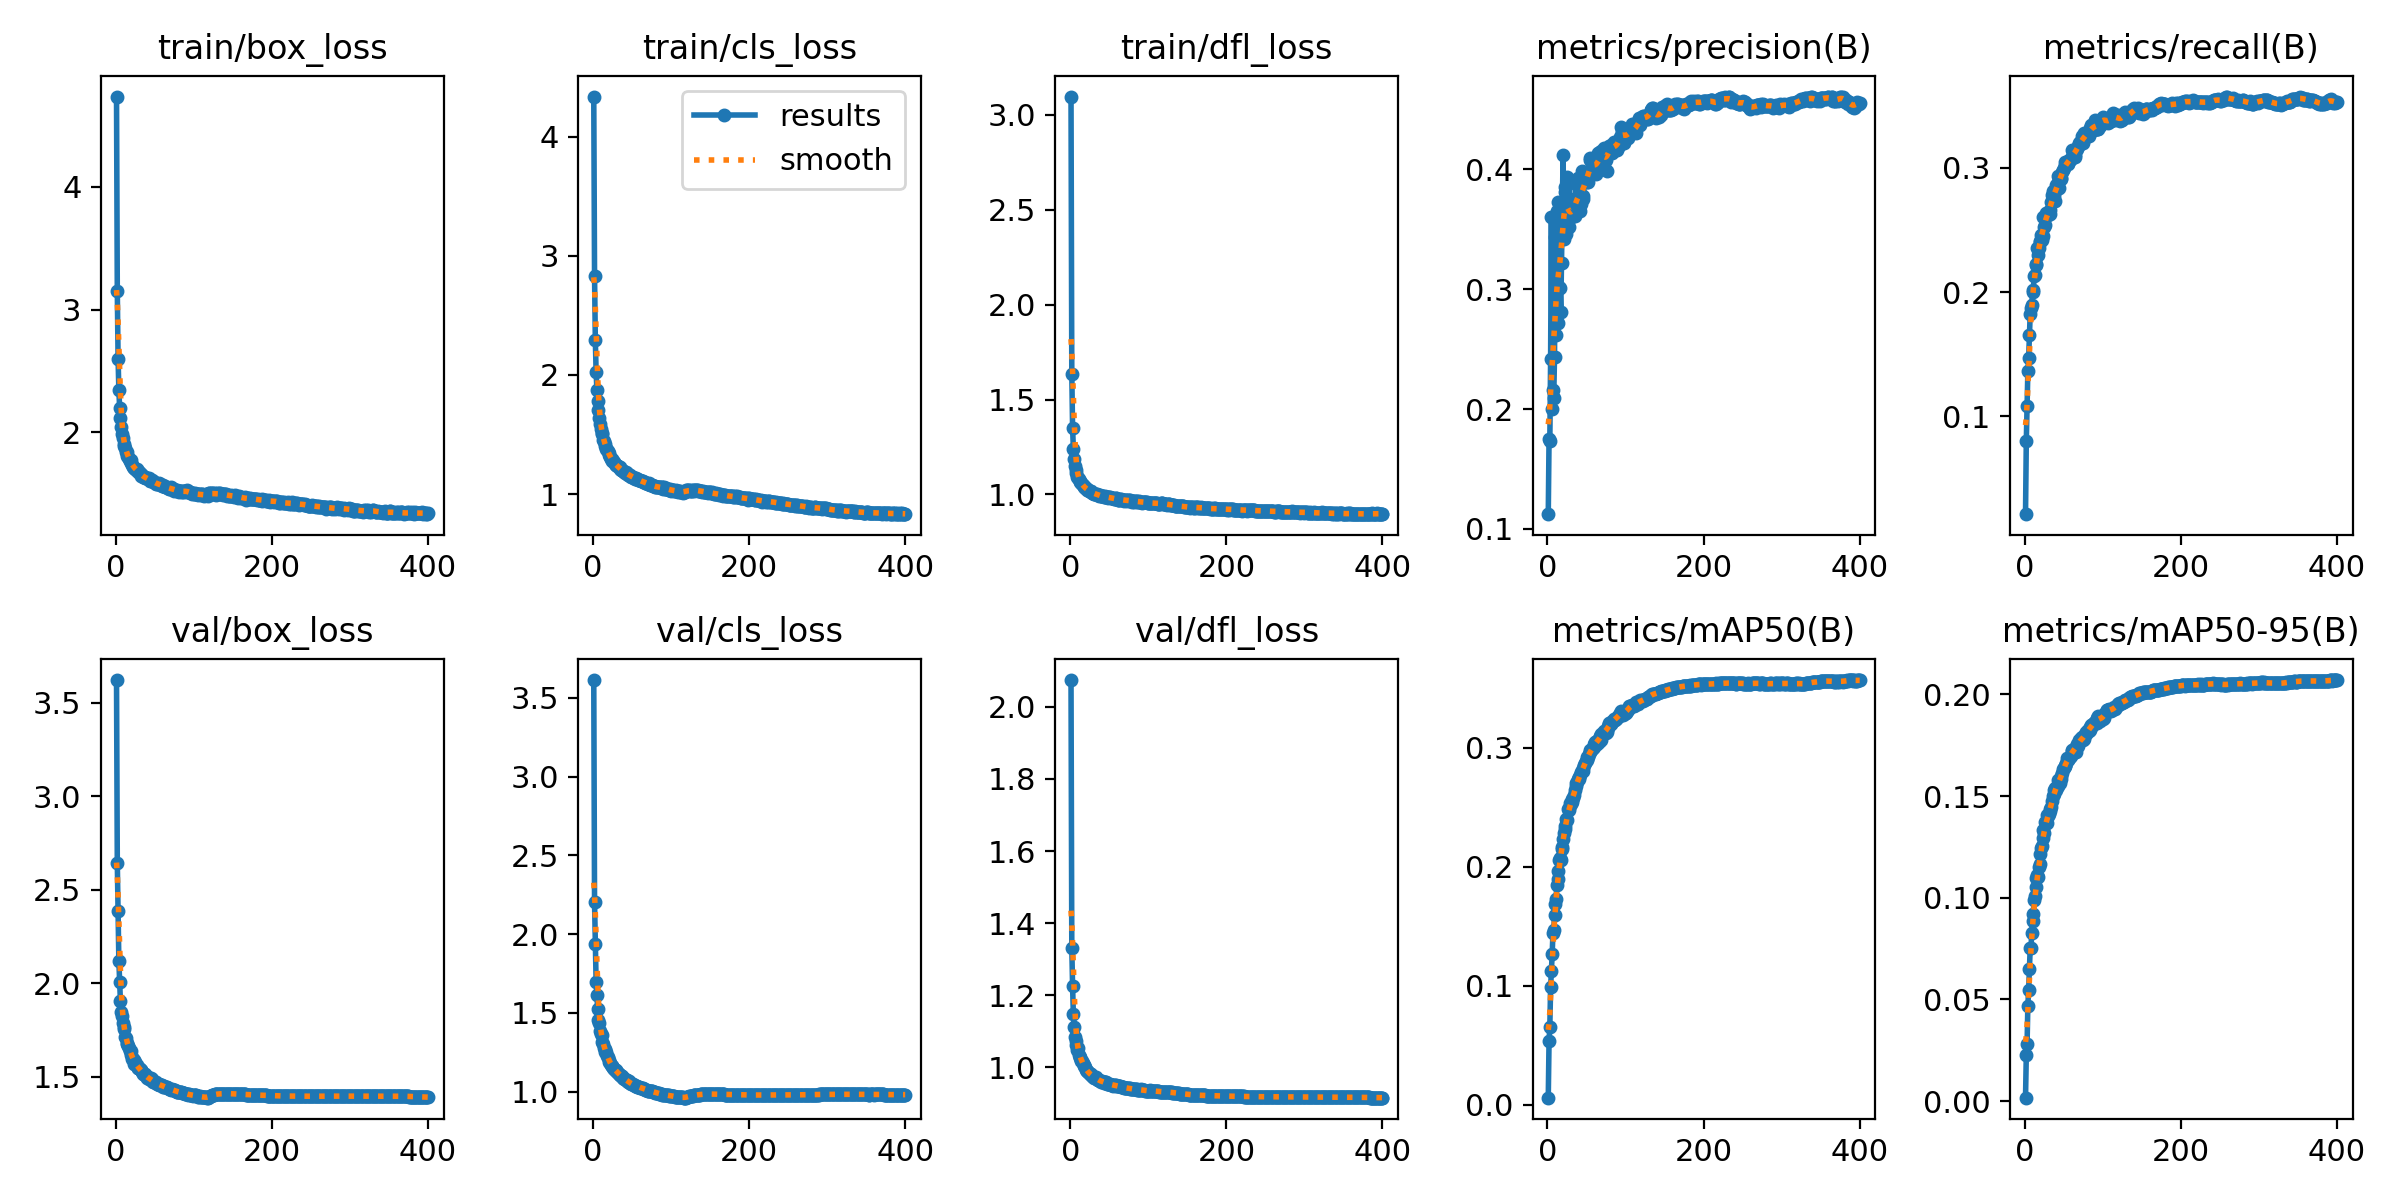

The data file committed next to this chart (first rows):
epoch, time, train/box_loss, train/cls_loss, train/dfl_loss, metrics/precision(B), metrics/recall(B), metrics/mAP50(B), metrics/mAP50-95(B), val/box_loss, val/cls_loss, val/dfl_loss, lr/pg0, lr/pg1, lr/pg2
1, 63.83, 4.738, 4.337, 3.096, 0.1123, 0.02122, 0.00611, 0.00173, 3.621, 3.613, 2.074, 0.003329, 0.003329, 0.07004
2, 117.5, 3.154, 2.834, 1.636, 0.1748, 0.0799, 0.05367, 0.02254, 2.645, 2.202, 1.332, 0.006662, 0.006662, 0.04004
3, 168.4, 2.6, 2.296, 1.353, 0.1731, 0.1083, 0.06558, 0.02834, 2.385, 1.936, 1.226, 0.009995, 0.009995, 0.01004
4, 218.8, 2.344, 2.028, 1.242, 0.2416, 0.1363, 0.0987, 0.04704, 2.118, 1.698, 1.147, 0.009999, 0.009999, 0.009999
5, 269.5, 2.198, 1.878, 1.184, 0.3603, 0.1468, 0.1128, 0.0549, 2.008, 1.611, 1.112, 0.009998, 0.009998, 0.009998
6, 321.8, 2.113, 1.783, 1.151, 0.2002, 0.1651, 0.1267, 0.06493, 1.904, 1.525, 1.085, 0.009996, 0.009996, 0.009996
7, 371.2, 2.039, 1.704, 1.128, 0.2159, 0.1824, 0.1443, 0.07526, 1.848, 1.457, 1.074, 0.009994, 0.009994, 0.009994
8, 422.3, 1.982, 1.642, 1.115, 0.2095, 0.1868, 0.1466, 0.07543, 1.827, 1.432, 1.063, 0.009993, 0.009993, 0.009993
9, 473.6, 1.949, 1.588, 1.094, 0.2437, 0.1895, 0.1592, 0.08283, 1.788, 1.386, 1.05, 0.00999, 0.00999, 0.00999
10, 522.9, 1.905, 1.548, 1.087, 0.3431, 0.1998, 0.1688, 0.08861, 1.764, 1.367, 1.053, 0.009988, 0.009988, 0.009988
11, 573.2, 1.889, 1.516, 1.08, 0.2619, 0.2019, 0.173, 0.09191, 1.753, 1.361, 1.035, 0.009985, 0.009985, 0.009985
12, 624.4, 1.874, 1.501, 1.073, 0.3649, 0.2128, 0.185, 0.09881, 1.71, 1.312, 1.029, 0.009982, 0.009982, 0.009982
13, 675.6, 1.837, 1.458, 1.064, 0.2721, 0.2138, 0.1895, 0.1008, 1.708, 1.3, 1.027, 0.009978, 0.009978, 0.009978
14, 726.1, 1.834, 1.445, 1.059, 0.3724, 0.2225, 0.1964, 0.1055, 1.68, 1.275, 1.019, 0.009974, 0.009974, 0.009974
15, 776.6, 1.808, 1.421, 1.056, 0.3018, 0.2217, 0.2056, 0.1099, 1.676, 1.268, 1.018, 0.00997, 0.00997, 0.00997
16, 827.7, 1.794, 1.4, 1.049, 0.3008, 0.2352, 0.2072, 0.1111, 1.662, 1.254, 1.011, 0.009966, 0.009966, 0.009966
17, 878.4, 1.778, 1.383, 1.043, 0.2812, 0.2298, 0.2054, 0.1102, 1.651, 1.25, 1.006, 0.009961, 0.009961, 0.009961
18, 929.5, 1.765, 1.368, 1.038, 0.3216, 0.2356, 0.2146, 0.115, 1.636, 1.225, 1.003, 0.009956, 0.009956, 0.009956
19, 981.4, 1.768, 1.364, 1.034, 0.3671, 0.2414, 0.2165, 0.1166, 1.637, 1.218, 0.9999, 0.009951, 0.009951, 0.009951
20, 1032, 1.745, 1.342, 1.032, 0.4123, 0.2401, 0.2237, 0.1217, 1.615, 1.201, 0.9937, 0.009945, 0.009945, 0.009945
21, 1084, 1.734, 1.327, 1.03, 0.3421, 0.2458, 0.2281, 0.1246, 1.594, 1.189, 0.9904, 0.009939, 0.009939, 0.009939
22, 1135, 1.717, 1.31, 1.025, 0.3849, 0.2423, 0.2314, 0.1253, 1.597, 1.183, 0.9904, 0.009933, 0.009933, 0.009933
23, 1186, 1.707, 1.299, 1.023, 0.3814, 0.2453, 0.2341, 0.1292, 1.591, 1.166, 0.9863, 0.009926, 0.009926, 0.009926
24, 1238, 1.703, 1.291, 1.019, 0.3459, 0.2603, 0.2402, 0.1333, 1.569, 1.162, 0.984, 0.009919, 0.009919, 0.009919
25, 1290, 1.701, 1.281, 1.016, 0.3935, 0.252, 0.2393, 0.1317, 1.579, 1.16, 0.9818, 0.009912, 0.009912, 0.009912
26, 1340, 1.693, 1.277, 1.018, 0.3727, 0.2541, 0.2484, 0.1374, 1.563, 1.148, 0.98, 0.009905, 0.009905, 0.009905
27, 1390, 1.695, 1.273, 1.013, 0.3585, 0.2632, 0.2497, 0.1374, 1.565, 1.145, 0.9808, 0.009897, 0.009897, 0.009897
28, 1440, 1.68, 1.253, 1.01, 0.3518, 0.2625, 0.2476, 0.1369, 1.549, 1.135, 0.9765, 0.009889, 0.009889, 0.009889
29, 1492, 1.678, 1.248, 1.009, 0.3596, 0.2639, 0.2533, 0.1408, 1.545, 1.134, 0.9734, 0.009881, 0.009881, 0.009881
30, 1543, 1.672, 1.243, 1.004, 0.3682, 0.2622, 0.2531, 0.14, 1.545, 1.13, 0.9745, 0.009872, 0.009872, 0.009872
31, 1594, 1.662, 1.235, 1.004, 0.362, 0.2633, 0.2547, 0.1411, 1.542, 1.127, 0.9721, 0.009863, 0.009863, 0.009863
32, 1646, 1.655, 1.233, 1.003, 0.3629, 0.2632, 0.2571, 0.1435, 1.535, 1.118, 0.972, 0.009854, 0.009854, 0.009854
33, 1696, 1.645, 1.224, 1.003, 0.3755, 0.2661, 0.2577, 0.1428, 1.536, 1.114, 0.9729, 0.009844, 0.009844, 0.009844
34, 1748, 1.652, 1.226, 1.002, 0.3672, 0.2722, 0.2601, 0.1445, 1.523, 1.108, 0.968, 0.009835, 0.009835, 0.009835
35, 1799, 1.636, 1.21, 0.999, 0.361, 0.2783, 0.2649, 0.1478, 1.512, 1.102, 0.9653, 0.009825, 0.009825, 0.009825
36, 1851, 1.631, 1.205, 0.9982, 0.3649, 0.281, 0.2675, 0.1502, 1.512, 1.098, 0.9658, 0.009814, 0.009814, 0.009814
37, 1901, 1.633, 1.201, 0.993, 0.3697, 0.2795, 0.2703, 0.151, 1.513, 1.096, 0.964, 0.009803, 0.009803, 0.009803
38, 1953, 1.626, 1.198, 0.9958, 0.3871, 0.277, 0.271, 0.153, 1.508, 1.089, 0.9631, 0.009792, 0.009792, 0.009792
39, 2003, 1.629, 1.19, 0.9928, 0.393, 0.273, 0.2739, 0.1541, 1.504, 1.086, 0.9625, 0.009781, 0.009781, 0.009781
40, 2054, 1.622, 1.182, 0.9928, 0.3691, 0.2863, 0.2742, 0.1531, 1.492, 1.08, 0.9598, 0.00977, 0.00977, 0.00977
41, 2105, 1.615, 1.179, 0.9939, 0.3825, 0.2828, 0.2755, 0.1543, 1.501, 1.078, 0.9623, 0.009758, 0.009758, 0.009758
42, 2156, 1.623, 1.182, 0.9912, 0.3651, 0.2882, 0.2774, 0.1552, 1.492, 1.075, 0.96, 0.009746, 0.009746, 0.009746
43, 2208, 1.62, 1.18, 0.9889, 0.3706, 0.2933, 0.28, 0.1581, 1.487, 1.068, 0.9575, 0.009733, 0.009733, 0.009733
44, 2258, 1.597, 1.168, 0.9899, 0.3987, 0.2836, 0.2802, 0.1573, 1.488, 1.072, 0.9596, 0.00972, 0.00972, 0.00972
45, 2309, 1.599, 1.163, 0.9862, 0.3755, 0.2921, 0.2806, 0.1564, 1.491, 1.064, 0.9595, 0.009707, 0.009707, 0.009707
46, 2360, 1.606, 1.163, 0.9857, 0.378, 0.2913, 0.2831, 0.1585, 1.489, 1.064, 0.9596, 0.009694, 0.009694, 0.009694
47, 2411, 1.6, 1.162, 0.9866, 0.3907, 0.2921, 0.2853, 0.1598, 1.475, 1.056, 0.9552, 0.00968, 0.00968, 0.00968
48, 2462, 1.598, 1.155, 0.9853, 0.3903, 0.2966, 0.2869, 0.1615, 1.473, 1.052, 0.9546, 0.009667, 0.009667, 0.009667
49, 2512, 1.593, 1.147, 0.9828, 0.3921, 0.298, 0.2892, 0.1635, 1.47, 1.047, 0.9528, 0.009652, 0.009652, 0.009652
50, 2562, 1.588, 1.148, 0.9873, 0.3896, 0.2995, 0.2898, 0.1637, 1.471, 1.05, 0.9544, 0.009638, 0.009638, 0.009638
51, 2613, 1.584, 1.145, 0.9843, 0.3913, 0.3026, 0.2923, 0.165, 1.469, 1.047, 0.9542, 0.009623, 0.009623, 0.009623
52, 2664, 1.58, 1.138, 0.9821, 0.3895, 0.3043, 0.2926, 0.1647, 1.464, 1.044, 0.9524, 0.009608, 0.009608, 0.009608
53, 2714, 1.577, 1.136, 0.9817, 0.3966, 0.3031, 0.2947, 0.1664, 1.462, 1.041, 0.952, 0.009593, 0.009593, 0.009593
54, 2764, 1.572, 1.13, 0.9815, 0.4093, 0.3038, 0.2977, 0.1688, 1.459, 1.035, 0.9513, 0.009577, 0.009577, 0.009577
55, 2815, 1.576, 1.132, 0.98, 0.4076, 0.3027, 0.2961, 0.1679, 1.456, 1.037, 0.9497, 0.009561, 0.009561, 0.009561
56, 2867, 1.581, 1.131, 0.9782, 0.4006, 0.304, 0.2978, 0.168, 1.461, 1.035, 0.9522, 0.009545, 0.009545, 0.009545
57, 2918, 1.577, 1.127, 0.9755, 0.4019, 0.3061, 0.2987, 0.1689, 1.456, 1.032, 0.9511, 0.009529, 0.009529, 0.009529
58, 2968, 1.564, 1.118, 0.9792, 0.4085, 0.306, 0.2995, 0.1694, 1.455, 1.032, 0.9501, 0.009512, 0.009512, 0.009512
59, 3019, 1.556, 1.119, 0.979, 0.404, 0.3067, 0.3002, 0.1698, 1.455, 1.031, 0.9495, 0.009495, 0.009495, 0.009495
60, 3069, 1.57, 1.12, 0.9765, 0.4079, 0.3085, 0.3035, 0.172, 1.446, 1.022, 0.9475, 0.009478, 0.009478, 0.009478
... 340 more rows
